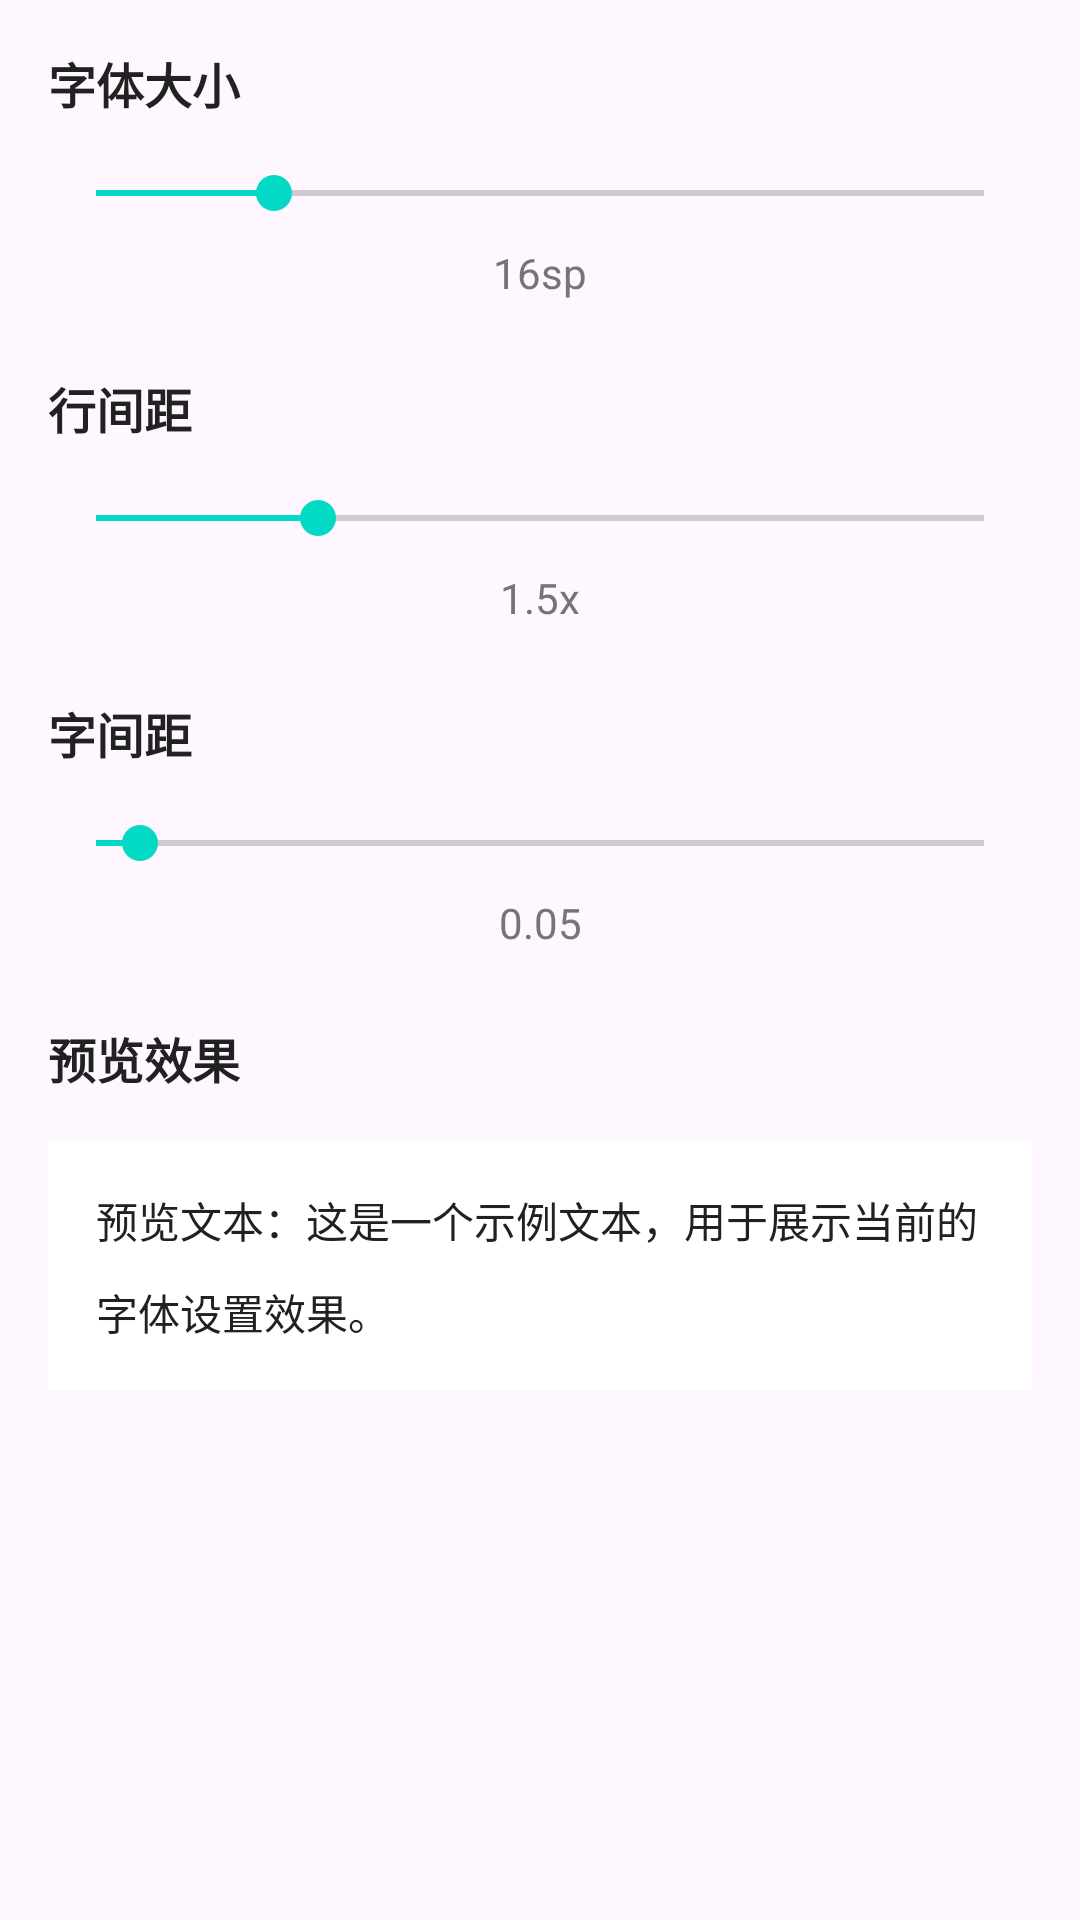

Produce the Android XML layout that renders to this screen, including the resource entries it uses.
<!-- AndroidManifest.xml: application theme Theme.NovelReader -->
<!-- res/layout/dialog_settings.xml -->
<?xml version="1.0" encoding="utf-8"?>
<ScrollView xmlns:android="http://schemas.android.com/apk/res/android"
    android:layout_width="match_parent"
    android:layout_height="match_parent">

    <LinearLayout
        android:layout_width="match_parent"
        android:layout_height="wrap_content"
        android:orientation="vertical"
        android:padding="16dp">

        <TextView
            android:layout_width="match_parent"
            android:layout_height="wrap_content"
            android:layout_marginBottom="16dp"
            android:text="@string/title_font_size"
            android:textColor="@color/text_primary"
            android:textSize="16sp"
            android:textStyle="bold" />

        <SeekBar
            android:id="@+id/sbFontSize"
            android:layout_width="match_parent"
            android:layout_height="wrap_content"
            android:max="20"
            android:progress="4" />

        <TextView
            android:id="@+id/tvFontSizeValue"
            android:layout_width="match_parent"
            android:layout_height="wrap_content"
            android:layout_marginTop="8dp"
            android:gravity="center"
            android:text="16sp"
            android:textColor="@color/text_secondary"
            android:textSize="14sp" />

        <TextView
            android:layout_width="match_parent"
            android:layout_height="wrap_content"
            android:layout_marginTop="24dp"
            android:layout_marginBottom="16dp"
            android:text="@string/title_line_spacing"
            android:textColor="@color/text_primary"
            android:textSize="16sp"
            android:textStyle="bold" />

        <SeekBar
            android:id="@+id/sbLineSpacing"
            android:layout_width="match_parent"
            android:layout_height="wrap_content"
            android:max="20"
            android:progress="5" />

        <TextView
            android:id="@+id/tvLineSpacingValue"
            android:layout_width="match_parent"
            android:layout_height="wrap_content"
            android:layout_marginTop="8dp"
            android:gravity="center"
            android:text="1.5x"
            android:textColor="@color/text_secondary"
            android:textSize="14sp" />

        <TextView
            android:layout_width="match_parent"
            android:layout_height="wrap_content"
            android:layout_marginTop="24dp"
            android:layout_marginBottom="16dp"
            android:text="@string/title_letter_spacing"
            android:textColor="@color/text_primary"
            android:textSize="16sp"
            android:textStyle="bold" />

        <SeekBar
            android:id="@+id/sbLetterSpacing"
            android:layout_width="match_parent"
            android:layout_height="wrap_content"
            android:max="20"
            android:progress="1" />

        <TextView
            android:id="@+id/tvLetterSpacingValue"
            android:layout_width="match_parent"
            android:layout_height="wrap_content"
            android:layout_marginTop="8dp"
            android:gravity="center"
            android:text="0.05"
            android:textColor="@color/text_secondary"
            android:textSize="14sp" />

        <TextView
            android:layout_width="match_parent"
            android:layout_height="wrap_content"
            android:layout_marginTop="24dp"
            android:layout_marginBottom="16dp"
            android:text="预览效果"
            android:textColor="@color/text_primary"
            android:textSize="16sp"
            android:textStyle="bold" />

        <TextView
            android:id="@+id/tvPreview"
            android:layout_width="match_parent"
            android:layout_height="wrap_content"
            android:background="@color/white"
            android:padding="16dp"
            android:text="预览文本：这是一个示例文本，用于展示当前的字体设置效果。"
            android:textColor="@color/text_primary"
            android:lineSpacingMultiplier="1.5" />

    </LinearLayout>

</ScrollView>
<!-- resources referenced by this layout -->
<resources>
  <color name="text_primary">#FF212121</color>
  <color name="text_secondary">#FF757575</color>
  <color name="white">#FFFFFFFF</color>
  <string name="title_font_size">字体大小</string>
  <string name="title_letter_spacing">字间距</string>
  <string name="title_line_spacing">行间距</string>
  <style name="Theme.NovelReader" parent="Theme.Material3.DayNight">
          
          <item name="colorPrimary">@color/purple_500</item>
          <item name="colorPrimaryVariant">@color/purple_700</item>
          <item name="colorOnPrimary">@color/white</item>
          
          <item name="colorSecondary">@color/teal_200</item>
          <item name="colorSecondaryVariant">@color/teal_700</item>
          <item name="colorOnSecondary">@color/black</item>
          
          <item name="android:statusBarColor" tools:targetApi="l">?attr/colorPrimaryVariant</item>
          
      </style>
  <color name="purple_500">#FF6200EE</color>
  <color name="purple_700">#FF3700B3</color>
  <color name="teal_200">#FF03DAC5</color>
  <color name="teal_700">#FF018786</color>
  <color name="black">#FF000000</color>
</resources>
